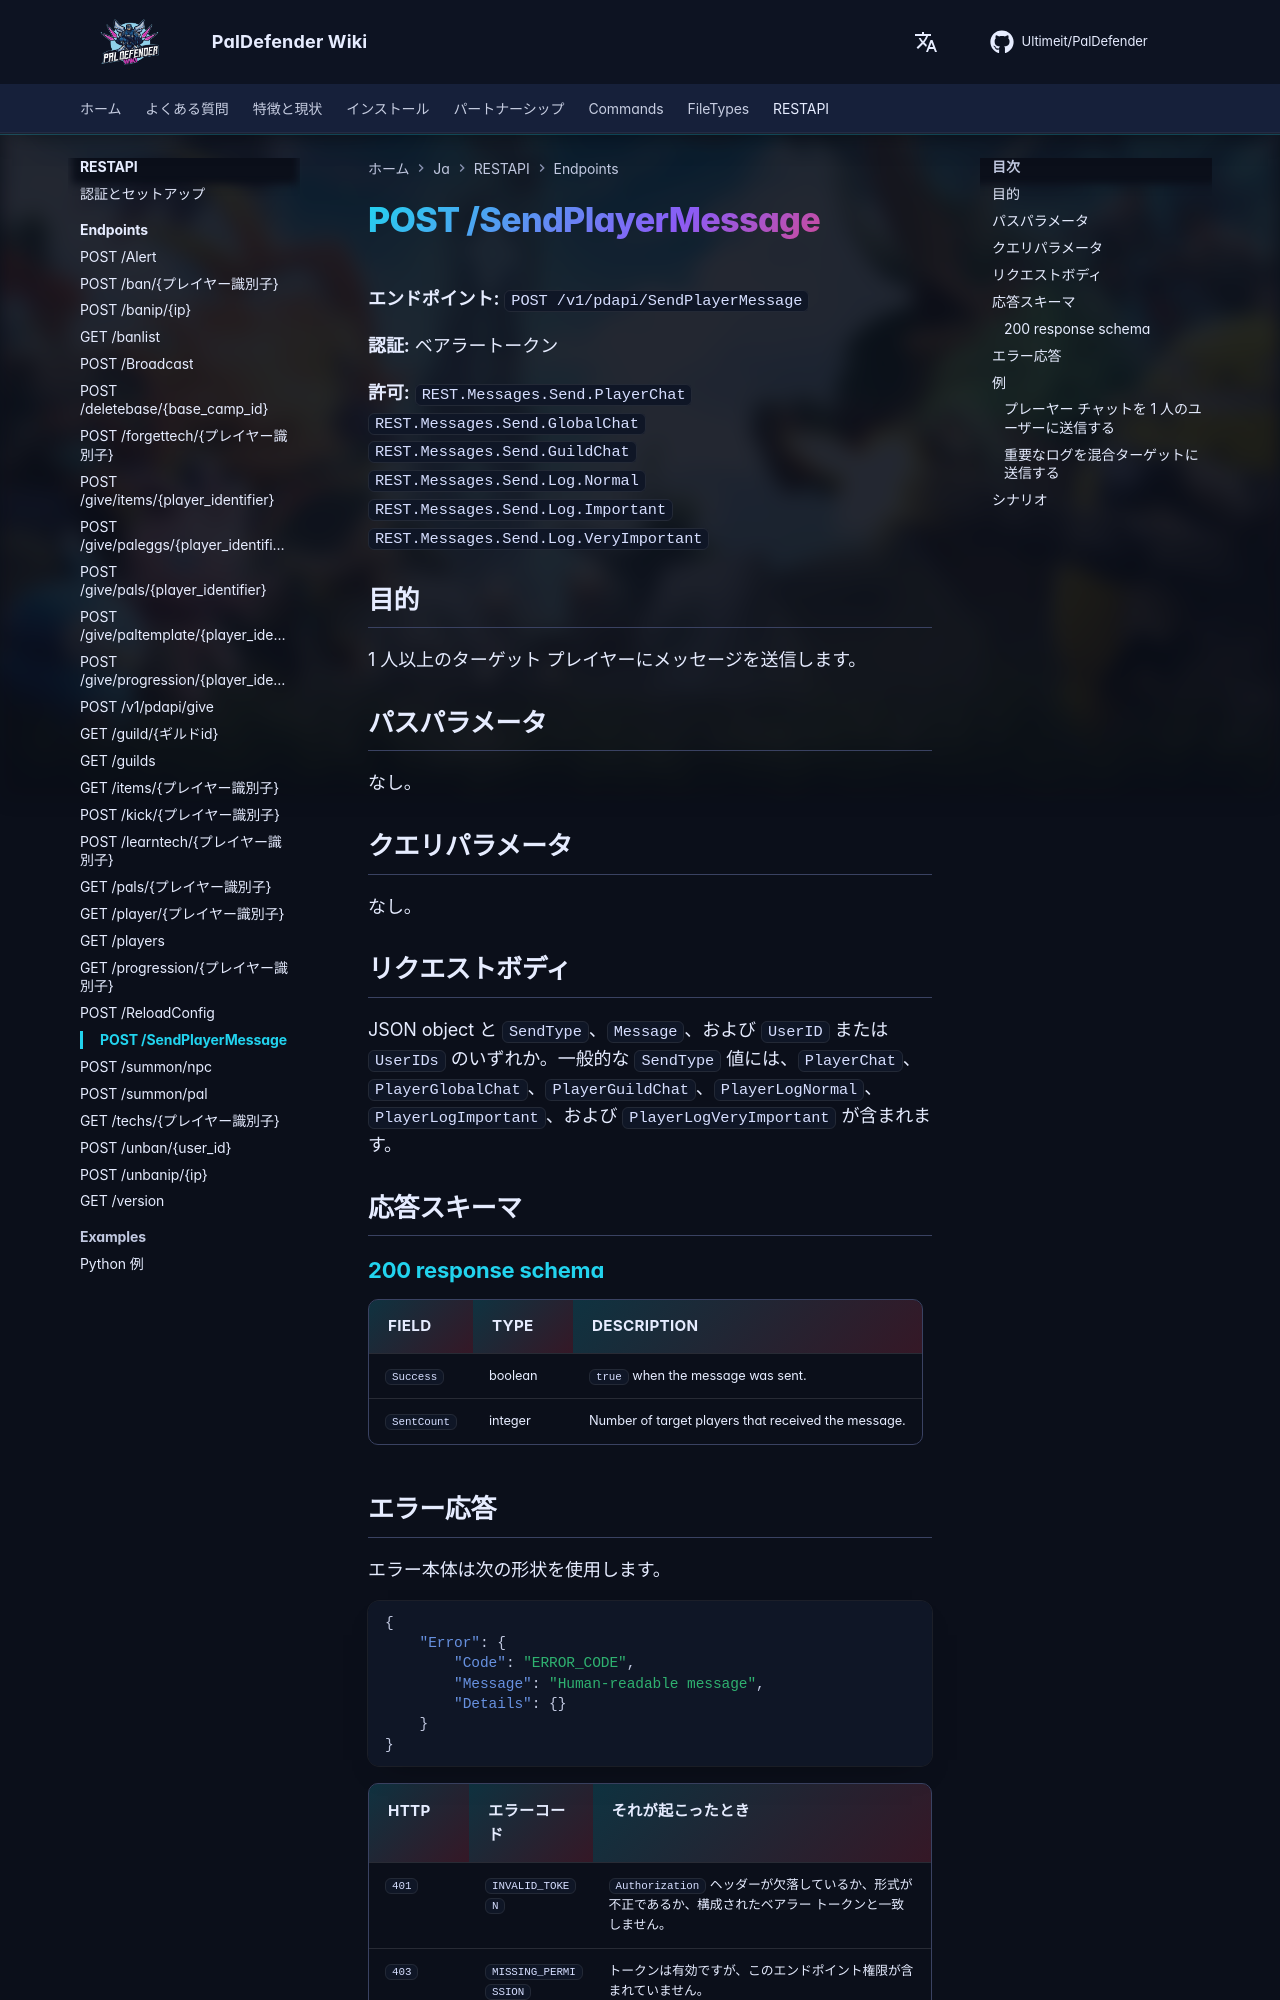

repository: Ultimeit/PalDefender · page: ja/RESTAPI/Endpoints/send-player-message/index.html · generator: mkdocs

# POST /SendPlayerMessage



**エンドポイント:** `POST /v1/pdapi/SendPlayerMessage`

**認証:** ベアラートークン

**許可:** `REST.Messages.Send.PlayerChat`<br>`REST.Messages.Send.GlobalChat`<br>`REST.Messages.Send.GuildChat`<br>`REST.Messages.Send.Log.Normal`<br>`REST.Messages.Send.Log.Important`<br>`REST.Messages.Send.Log.VeryImportant`

## 目的

1 人以上のターゲット プレイヤーにメッセージを送信します。

## パスパラメータ

なし。

## クエリパラメータ

なし。

## リクエストボディ

JSON object と `SendType`、`Message`、および `UserID` または `UserIDs` のいずれか。一般的な `SendType` 値には、`PlayerChat`、`PlayerGlobalChat`、`PlayerGuildChat`、`PlayerLogNormal`、`PlayerLogImportant`、および `PlayerLogVeryImportant` が含まれます。

## 応答スキーマ

--8<-- "_snippets/restapi/schemas/send-player-message.md"
